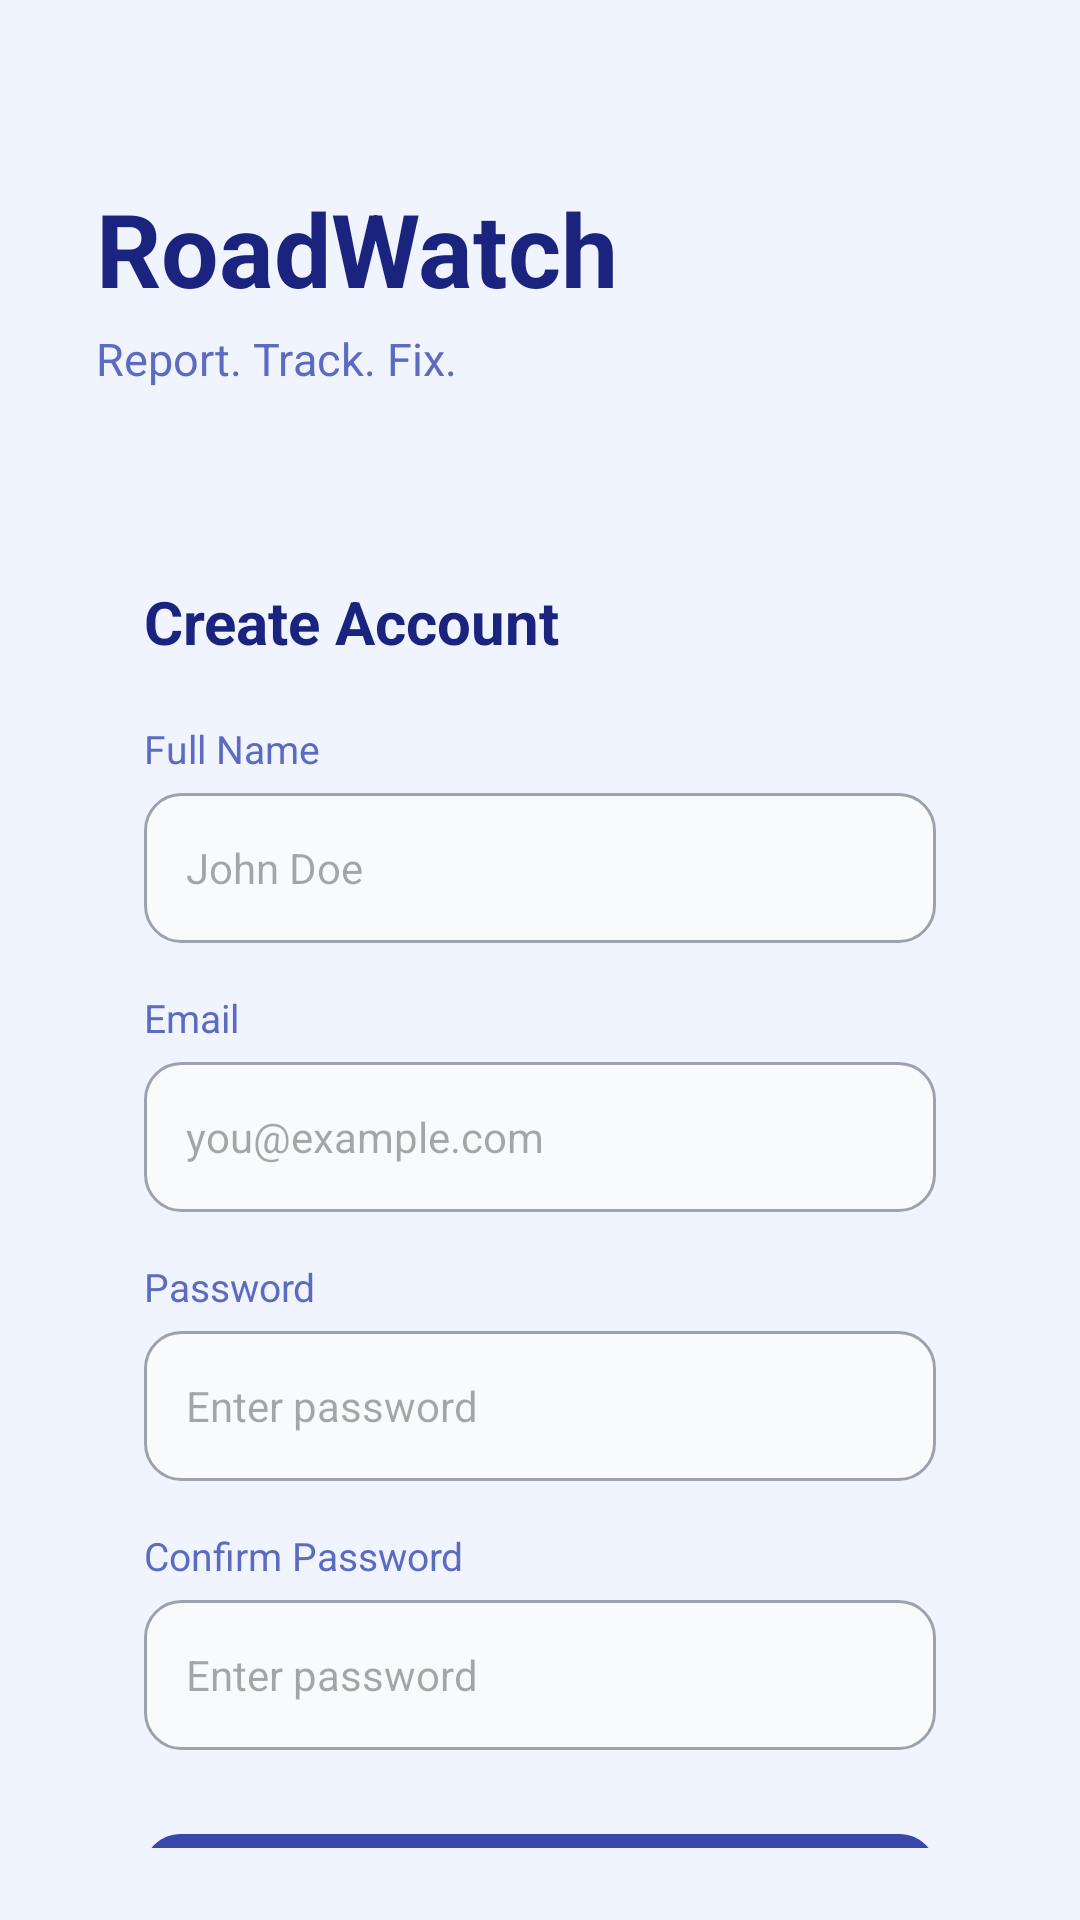

Produce the Android XML layout that renders to this screen, including the resource entries it uses.
<!-- AndroidManifest.xml: application theme Theme.RoadWatch -->
<!-- res/layout/activity_signup.xml -->
<?xml version="1.0" encoding="utf-8"?>
<RelativeLayout xmlns:android="http://schemas.android.com/apk/res/android"
    xmlns:app="http://schemas.android.com/apk/res-auto"
    android:layout_width="match_parent"
    android:layout_height="match_parent"
    android:background="#F0F4FF">

    <ImageView
        android:id="@+id/imgBackground"
        android:layout_width="320dp"
        android:layout_height="320dp"
        android:layout_alignParentBottom="true"
        android:layout_centerHorizontal="true"
        android:layout_marginBottom="0dp"
        android:src="@drawable/login_bg"
        android:scaleType="fitEnd"
        android:alpha="0.35"
        android:contentDescription="@null" />

    <LinearLayout
        android:id="@+id/topSection"
        android:layout_width="match_parent"
        android:layout_height="wrap_content"
        android:layout_marginTop="60dp"
        android:layout_marginHorizontal="32dp"
        android:orientation="vertical">

        <TextView
            android:layout_width="wrap_content"
            android:layout_height="wrap_content"
            android:text="RoadWatch"
            android:textColor="#1A237E"
            android:textSize="34sp"
            android:textStyle="bold" />

        <TextView
            android:layout_width="wrap_content"
            android:layout_height="wrap_content"
            android:layout_marginTop="4dp"
            android:text="Report. Track. Fix."
            android:textColor="#5C6BC0"
            android:textSize="15sp" />
    </LinearLayout>

    <LinearLayout
        android:id="@+id/signupCard"
        android:layout_width="match_parent"
        android:layout_height="wrap_content"
        android:layout_below="@id/topSection"
        android:layout_marginHorizontal="24dp"
        android:layout_marginTop="40dp"
        android:background="@drawable/card_bg"
        android:elevation="8dp"
        android:orientation="vertical"
        android:padding="24dp">

        <TextView
            android:layout_width="wrap_content"
            android:layout_height="wrap_content"
            android:layout_marginBottom="20dp"
            android:text="Create Account"
            android:textColor="#1A237E"
            android:textSize="20sp"
            android:textStyle="bold" />

        <TextView
            android:layout_width="wrap_content"
            android:layout_height="wrap_content"
            android:layout_marginBottom="6dp"
            android:text="Full Name"
            android:textColor="#5C6BC0"
            android:textSize="13sp" />

        <EditText
            android:id="@+id/etFullName"
            android:layout_width="match_parent"
            android:layout_height="50dp"
            android:layout_marginBottom="16dp"
            android:background="@drawable/input_bg"
            android:hint="John Doe"
            android:inputType="textPersonName"
            android:paddingStart="14dp"
            android:paddingEnd="14dp"
            android:textColor="#1A237E"
            android:textSize="14sp" />

        <TextView
            android:layout_width="wrap_content"
            android:layout_height="wrap_content"
            android:layout_marginBottom="6dp"
            android:text="Email"
            android:textColor="#5C6BC0"
            android:textSize="13sp" />

        <EditText
            android:id="@+id/etEmail"
            android:layout_width="match_parent"
            android:layout_height="50dp"
            android:layout_marginBottom="16dp"
            android:background="@drawable/input_bg"
            android:hint="you@example.com"
            android:inputType="textEmailAddress"
            android:paddingStart="14dp"
            android:paddingEnd="14dp"
            android:textColor="#1A237E"
            android:textSize="14sp" />

        <TextView
            android:layout_width="wrap_content"
            android:layout_height="wrap_content"
            android:layout_marginBottom="6dp"
            android:text="Password"
            android:textColor="#5C6BC0"
            android:textSize="13sp" />

        <EditText
            android:id="@+id/etPassword"
            android:layout_width="match_parent"
            android:layout_height="50dp"
            android:layout_marginBottom="16dp"
            android:background="@drawable/input_bg"
            android:hint="@string/password_hint"
            android:inputType="textPassword"
            android:paddingStart="14dp"
            android:paddingEnd="14dp"
            android:textColor="#1A237E"
            android:textSize="14sp" />

        <TextView
            android:layout_width="wrap_content"
            android:layout_height="wrap_content"
            android:layout_marginBottom="6dp"
            android:text="Confirm Password"
            android:textColor="#5C6BC0"
            android:textSize="13sp" />

        <EditText
            android:id="@+id/etConfirmPassword"
            android:layout_width="match_parent"
            android:layout_height="50dp"
            android:layout_marginBottom="24dp"
            android:background="@drawable/input_bg"
            android:hint="@string/password_hint"
            android:inputType="textPassword"
            android:paddingStart="14dp"
            android:paddingEnd="14dp"
            android:textColor="#1A237E"
            android:textSize="14sp" />

        <com.google.android.material.button.MaterialButton
            android:id="@+id/btnSignUp"
            android:layout_width="match_parent"
            android:layout_height="52dp"
            android:text="Sign Up"
            android:textColor="#FFFFFF"
            android:textSize="16sp"
            android:textStyle="bold"
            app:backgroundTint="#3949AB"
            app:cornerRadius="12dp" />

        <TextView
            android:id="@+id/tvLogin"
            android:layout_width="match_parent"
            android:layout_height="wrap_content"
            android:layout_marginTop="16dp"
            android:clickable="true"
            android:focusable="true"
            android:gravity="center"
            android:text="Already have account? Login"
            android:textColor="#5C6BC0"
            android:textSize="13sp" />

    </LinearLayout>

</RelativeLayout>
<!-- resources referenced by this layout -->
<resources>
  <!-- drawable input_bg (drawable) -->
  <?xml version="1.0" encoding="utf-8"?>
  <shape xmlns:android="http://schemas.android.com/apk/res/android"
      android:shape="rectangle">
      <solid android:color="@color/card_surface" />
      <corners android:radius="12dp" />
      <stroke android:width="1dp" android:color="@color/text_secondary" />
  </shape>
  <string name="password_hint">Enter password</string>
  <style name="Theme.RoadWatch" parent="Theme.Material3.DayNight.NoActionBar">
          <item name="colorPrimary">@color/mint_green</item>
          <item name="colorOnPrimary">@color/bg_dark_slate</item>
          <item name="colorSecondary">@color/coral_red</item>
          <item name="colorOnSecondary">@color/text_light</item>
          <item name="android:colorBackground">@color/bg_dark_slate</item>
          <item name="colorSurface">@color/card_surface</item>
          <item name="colorOnSurface">@color/text_light</item>
          <item name="colorOnBackground">@color/text_light</item>
          <item name="android:textColorPrimary">@color/text_light</item>
          <item name="android:textColorSecondary">@color/text_muted</item>
          <item name="android:windowBackground">@color/bg_dark_slate</item>
      </style>
  <color name="card_surface">#F8FAFB</color>
  <color name="text_secondary">#9CA3AF</color>
  <color name="mint_green">#25C19A</color>
  <color name="bg_dark_slate">#F5F7FA</color>
  <color name="coral_red">#FC5C65</color>
  <color name="text_light">#12151A</color>
  <color name="text_muted">#6B7280</color>
</resources>
